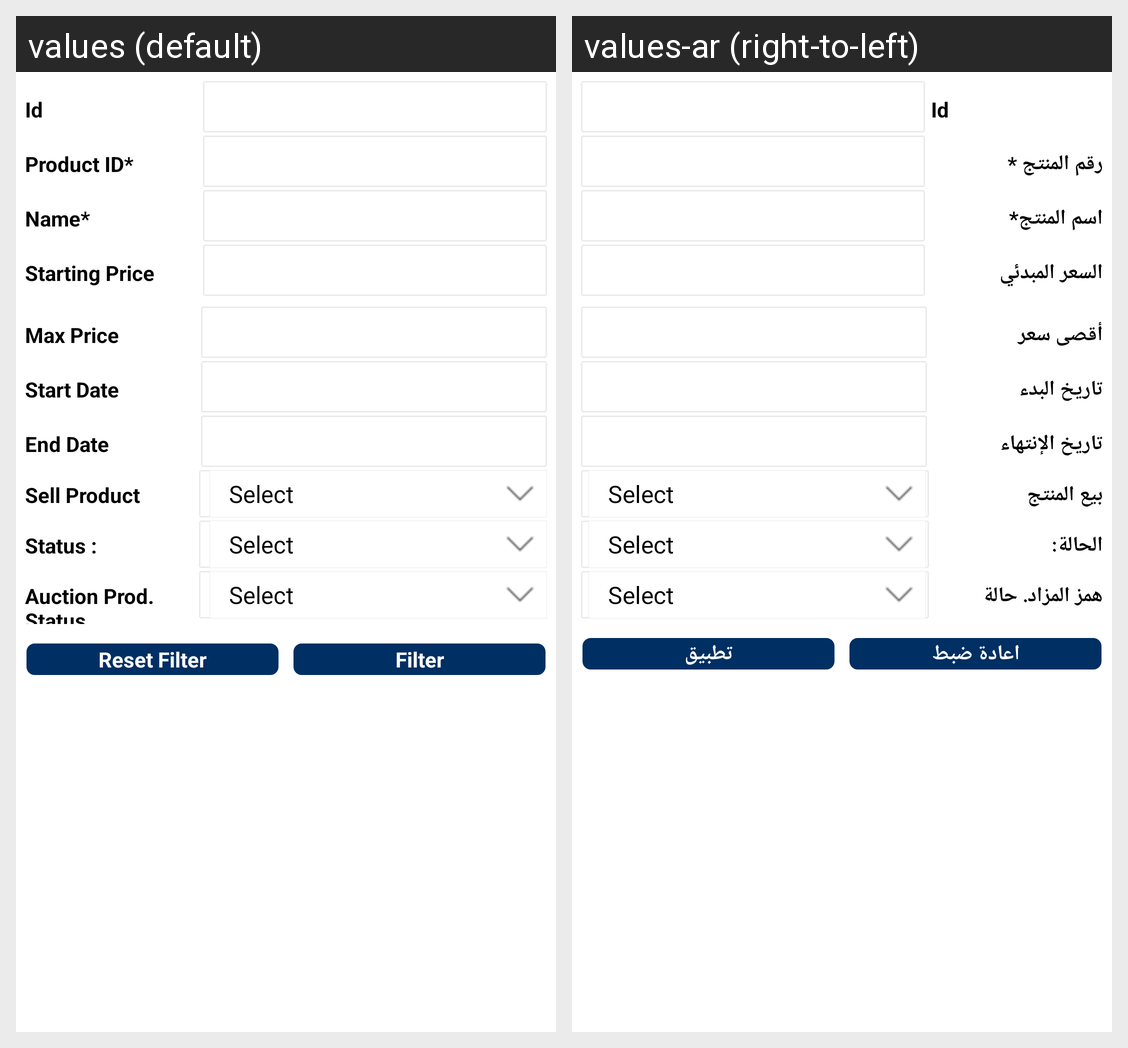

Here is an Android app screen in its default locale and in the app's own translations. Write out the translated-string differences for the strings that appear on this screen.
Android screen res/layout/ced_multivendor_auction_list_filter.xml rendered under 2 locales, left to right: values (default), values-ar (right-to-left). Device: Nexus 5 (rendered at 1080×1920; each locale shown at half size, 540×960, under a caption strip naming it); theme AppTheme.
Strings drawn on this screen, with the default value and each locale's value (text and hints the layout hard-codes, and strings that could not be matched under every locale, appear in the picture but are not listed):

product_id
  values: Product ID*
  values-ar: رقم المنتج *

product_name
  values: Name*
  values-ar: اسم المنتج*

startingPrice
  values: Starting Price
  values-ar: السعر المبدئي

maxprice
  values: Max Price
  values-ar: أقصى سعر

StartDate
  values: Start Date
  values-ar: تاريخ البدء

EndDate
  values: End Date
  values-ar: تاريخ الإنتهاء

SellProduct
  values: Sell Product
  values-ar: بيع المنتج

status
  values: Status :
  values-ar: الحالة:

vendorauctionproductstaus
  values: Auction Prod. Status
  values-ar: همز المزاد. حالة

Reset_filter
  values: Reset Filter
  values-ar: اعادة ضبط

Filter
  values: Filter
  values-ar: تطبيق
